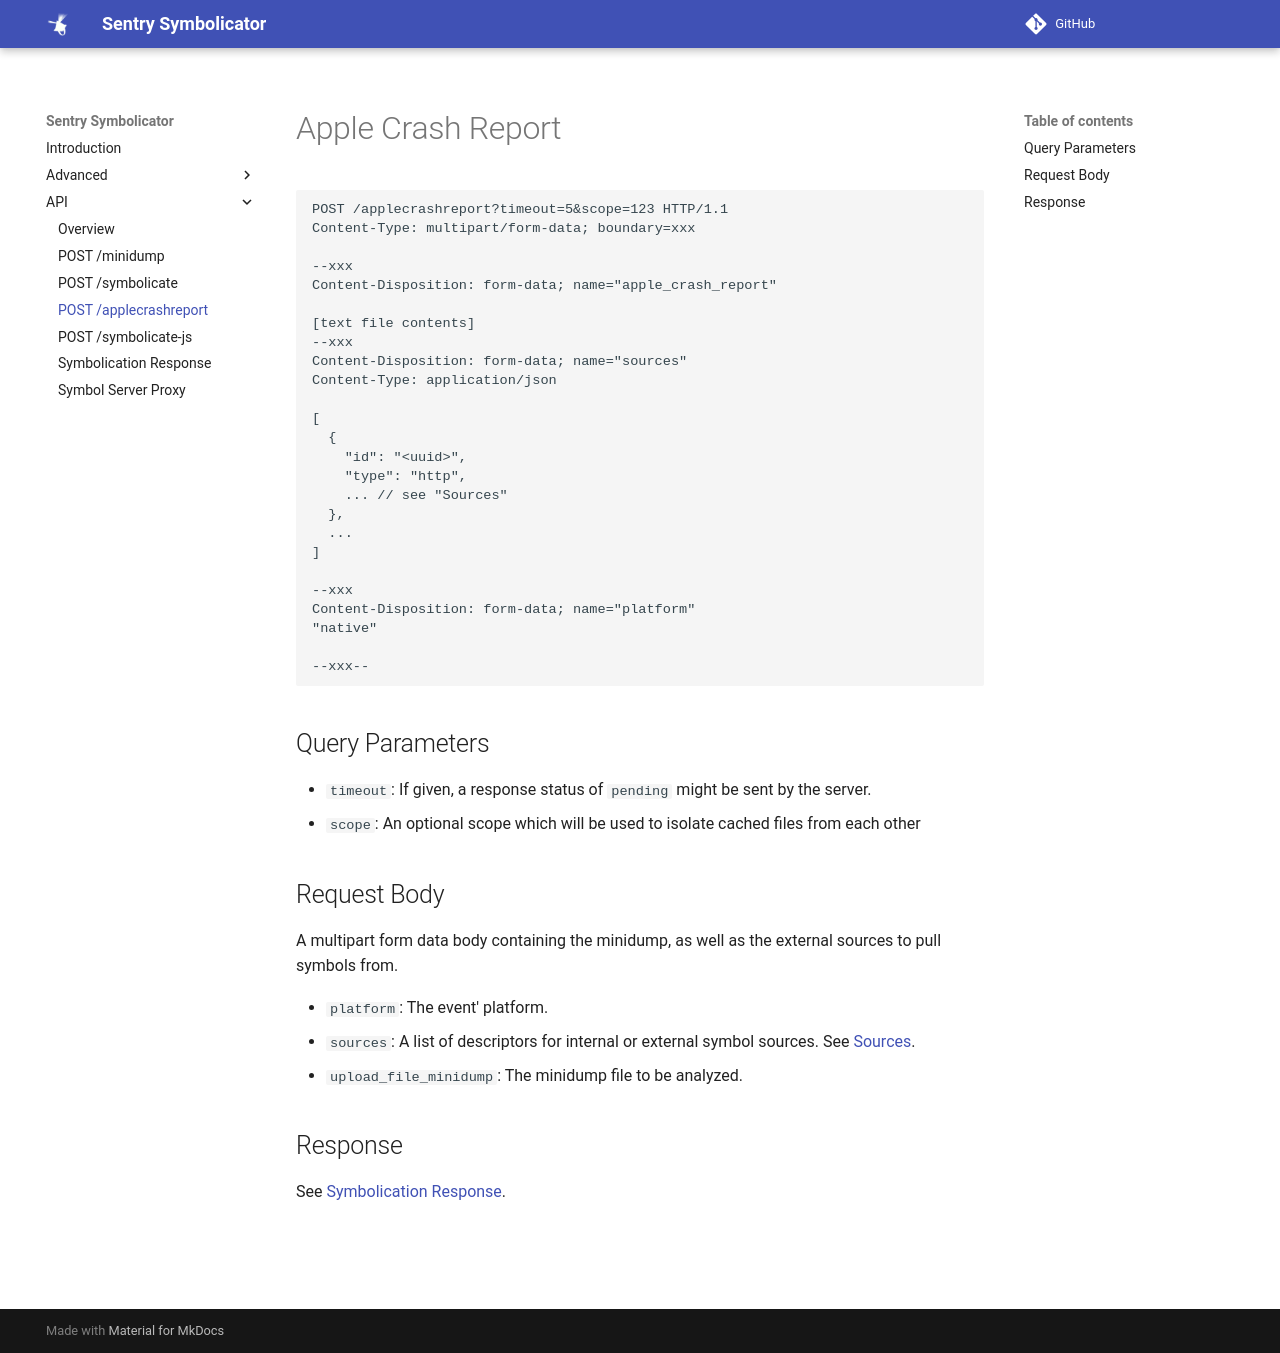

repository: getsentry/symbolicator · page: api/applecrashreport/index.html · generator: mkdocs

---
title: POST /applecrashreport
---

# Apple Crash Report

```http
POST /applecrashreport?timeout=5&scope=123 HTTP/1.1
Content-Type: multipart/form-data; boundary=xxx

--xxx
Content-Disposition: form-data; name="apple_crash_report"

[text file contents]
--xxx
Content-Disposition: form-data; name="sources"
Content-Type: application/json

[
  {
    "id": "<uuid>",
    "type": "http",
    ... // see "Sources"
  },
  ...
]

--xxx
Content-Disposition: form-data; name="platform"
"native"

--xxx--
```

## Query Parameters

- `timeout`: If given, a response status of `pending` might be sent by the
  server.
- `scope`: An optional scope which will be used to isolate cached files from
  each other

## Request Body

A multipart form data body containing the minidump, as well as the external
sources to pull symbols from.

- `platform`: The event' platform.
- `sources`: A list of descriptors for internal or external symbol sources. See
  [Sources](index.md).
- `upload_file_minidump`: The minidump file to be analyzed.

## Response

See [Symbolication Response](response.md).
